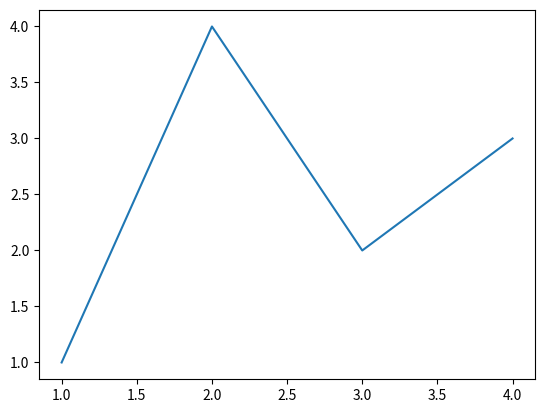
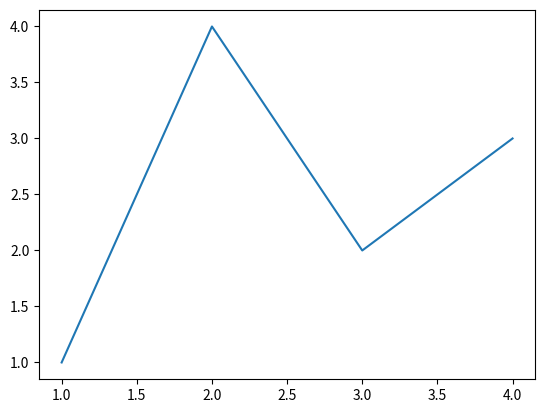
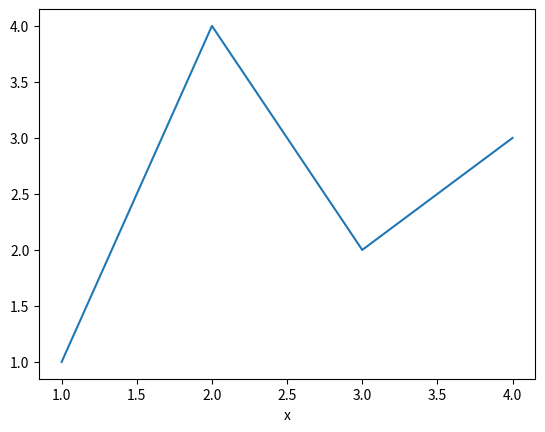
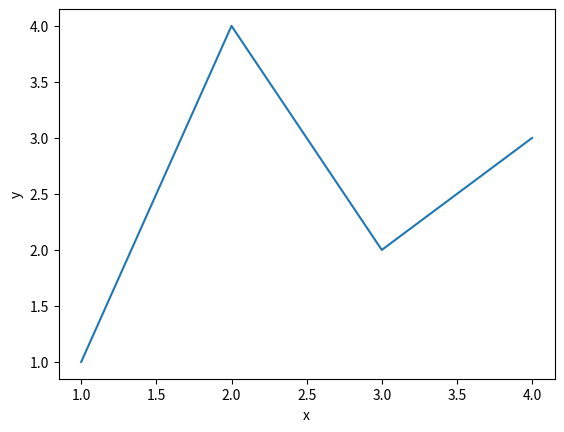
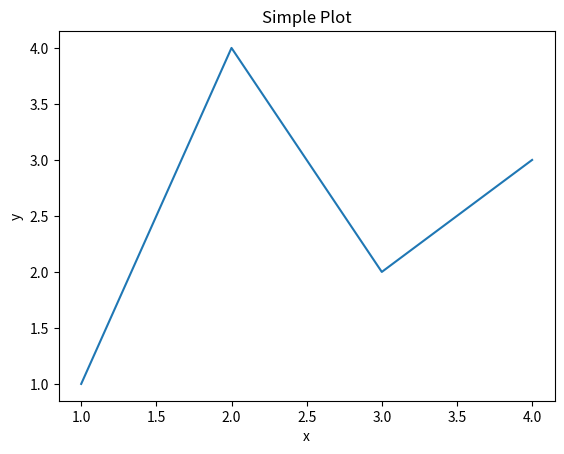

Here is the Python script that generated these plots, in order:
import matplotlib.pyplot as plt

fig, ax = plt.subplots()  # Create a figure containing a single axes.
ax.plot([1, 2, 3, 4], [1, 4, 2, 3]);  # Plot some data on the axes.

import matplotlib.pyplot as plt

fig = plt.figure()

fig, ax = plt.subplots()  # Create a figure containing a single axes.

fig, ax = plt.subplots()  # Create a figure containing a single axes.
ax.plot([1, 2, 3, 4], [1, 4, 2, 3]);  # Plot some data on the axes.

fig, ax = plt.subplots()  # Create a figure containing a single axes.
ax.plot([1, 2, 3, 4], [1, 4, 2, 3]);  # Plot some data on the axes.
ax.set_xlabel('x'); # Add an x-label to the axes.


fig, ax = plt.subplots()  # Create a figure containing a single axes.
ax.plot([1, 2, 3, 4], [1, 4, 2, 3]);  # Plot some data on the axes.
ax.set_xlabel('x'); # Add an x-label to the axes.
ax.set_ylabel('y'); # Add a y-label to the axes.

fig, ax = plt.subplots()  # Create a figure containing a single axes.
ax.plot([1, 2, 3, 4], [1, 4, 2, 3]);  # Plot some data on the axes.
ax.set_xlabel('x'); # Add an x-label to the axes.
ax.set_ylabel('y'); # Add a y-label to the axes.
ax.set_title('Simple Plot'); # Add a title to the axes.